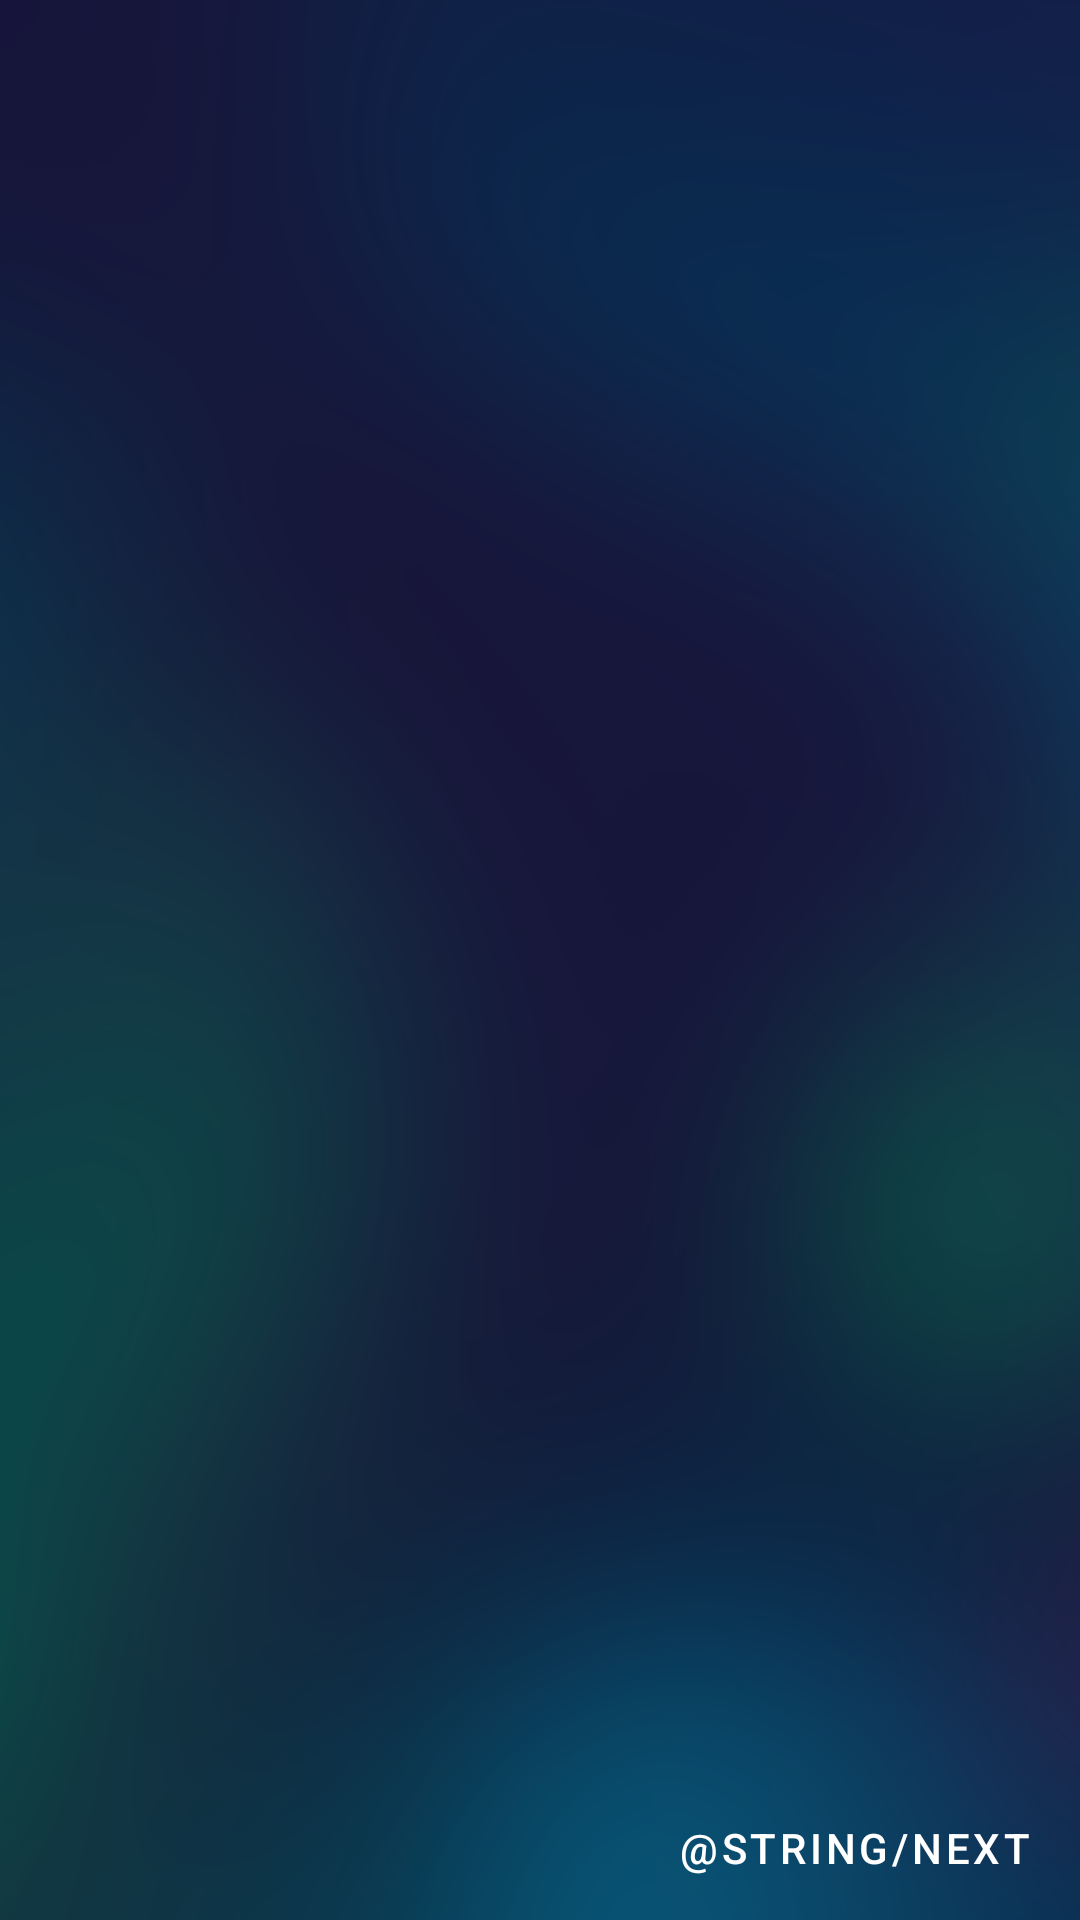

Android layout source for this screen:
<!-- AndroidManifest.xml: application theme Theme.EdookitWidget -->
<!-- res/layout/activity_onboarding_screen.xml -->
<?xml version="1.0" encoding="utf-8"?>
<RelativeLayout xmlns:android="http://schemas.android.com/apk/res/android"
    xmlns:app="http://schemas.android.com/apk/res-auto"
    android:layout_width="match_parent"
    android:layout_height="match_parent">

    <ImageView
        android:id="@+id/bgImageView"
        android:layout_width="match_parent"
        android:layout_height="match_parent"
        app:srcCompat="@drawable/onboarding_bg"
        android:scaleType="centerCrop"/>

    <androidx.viewpager.widget.ViewPager
        android:id="@+id/slideViewPager"
        android:layout_width="match_parent"
        android:layout_height="match_parent"
        android:layout_above="@+id/dotsLayout">

    </androidx.viewpager.widget.ViewPager>

    <LinearLayout
        android:id="@+id/dotsLayout"
        android:layout_width="50dp"
        android:layout_height="50dp"
        android:layout_alignParentBottom="true"
        android:layout_centerHorizontal="true"
        android:layout_marginBottom="0dp"
        android:orientation="horizontal">

    </LinearLayout>

    <Button
        android:id="@+id/nextButton"
        android:layout_width="wrap_content"
        android:layout_height="wrap_content"
        android:layout_alignParentEnd="true"
        android:layout_alignParentRight="true"
        android:layout_alignParentBottom="true"
        android:background="#00FFFFFF"
        android:text="@string/next"
        android:textColor="@color/white" />

    <Button
        android:id="@+id/previousButton"
        android:layout_width="wrap_content"
        android:layout_height="wrap_content"
        android:layout_alignParentBottom="true"
        android:background="#00FFFFFF"
        android:text="@string/back"
        android:textColor="@color/white"
        android:visibility="invisible" />

</RelativeLayout>
<!-- resources referenced by this layout -->
<resources>
  <!-- drawable onboarding_bg: png bitmap (drawable, 178618 bytes) -->
  <style name="Theme.EdookitWidget" parent="Theme.MaterialComponents.DayNight.NoActionBar">
          
          <item name="colorPrimary">#377fea</item>
          <item name="colorPrimaryVariant">#377fea</item>
          <item name="colorOnPrimary">@color/white</item>
          
          <item name="colorSecondary">@color/teal_200</item>
          <item name="colorSecondaryVariant">@color/teal_700</item>
          <item name="colorOnSecondary">@color/black</item>
          
          <item name="android:statusBarColor" tools:targetApi="l">?attr/colorPrimaryVariant</item>
          
      </style>
  <!-- not gathered from this repository: default colours our renderer supplied (Android Studio template values) -->
  <color name="teal_200">#FF03DAC5</color>
  <color name="teal_700">#FF018786</color>
  <color name="black">#FF000000</color>
  <color name="white">#FFFFFFFF</color>
</resources>
